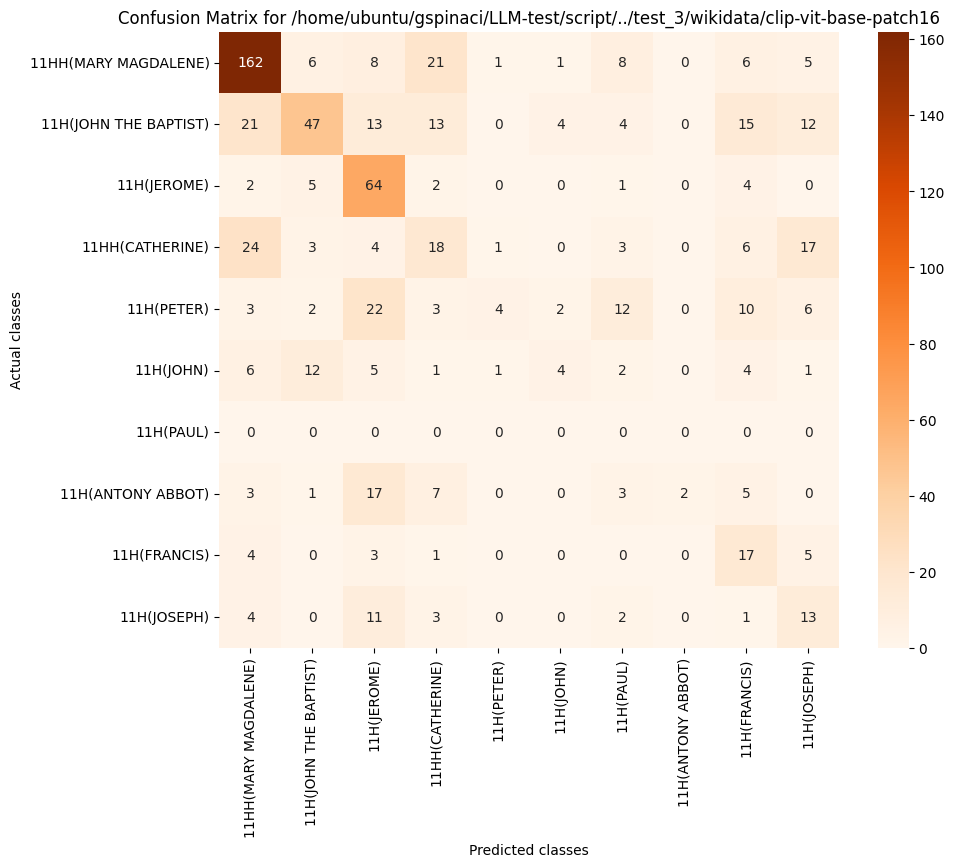

The table this chart was drawn from, first rows:
, 11HH(MARY MAGDALENE), 11H(JOHN THE BAPTIST), 11H(JEROME), 11HH(CATHERINE), 11H(PETER), 11H(JOHN), 11H(PAUL), 11H(ANTONY ABBOT), 11H(FRANCIS), 11H(JOSEPH)
11HH(MARY MAGDALENE), 162, 6, 8, 21, 1, 1, 8, 0, 6, 5
11H(JOHN THE BAPTIST), 21, 47, 13, 13, 0, 4, 4, 0, 15, 12
11H(JEROME), 2, 5, 64, 2, 0, 0, 1, 0, 4, 0
11HH(CATHERINE), 24, 3, 4, 18, 1, 0, 3, 0, 6, 17
11H(PETER), 3, 2, 22, 3, 4, 2, 12, 0, 10, 6
11H(JOHN), 6, 12, 5, 1, 1, 4, 2, 0, 4, 1
11H(PAUL), 0, 0, 0, 0, 0, 0, 0, 0, 0, 0
11H(ANTONY ABBOT), 3, 1, 17, 7, 0, 0, 3, 2, 5, 0
11H(FRANCIS), 4, 0, 3, 1, 0, 0, 0, 0, 17, 5
11H(JOSEPH), 4, 0, 11, 3, 0, 0, 2, 0, 1, 13
